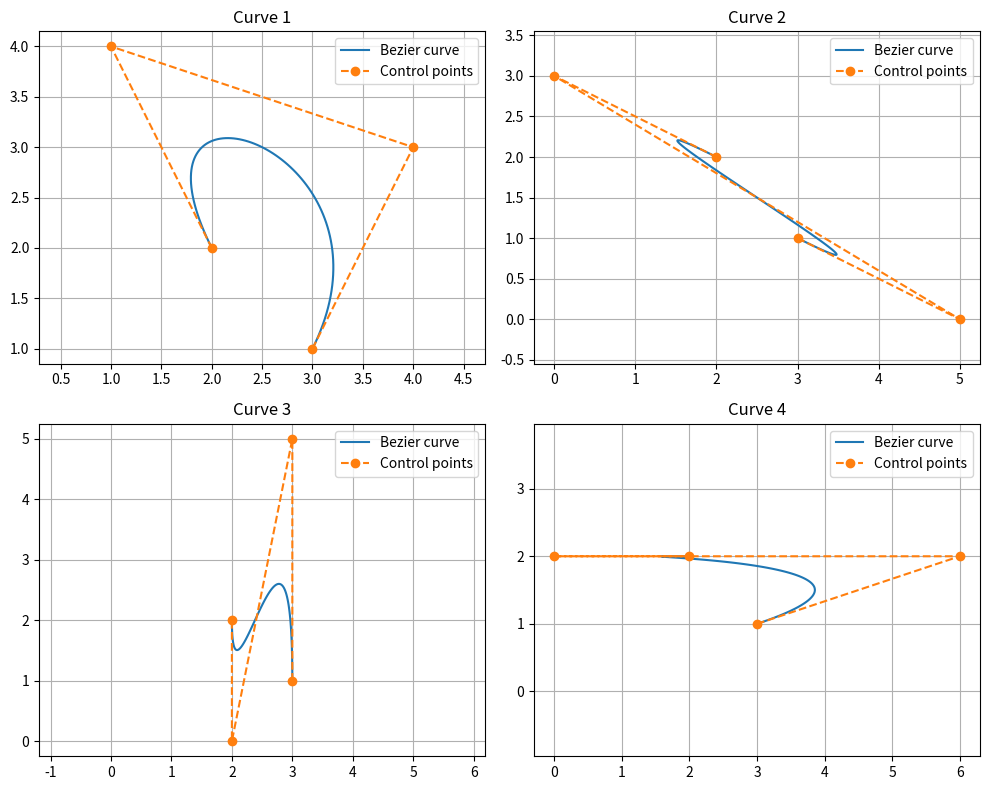

Python code for this plot:
import numpy as np
import matplotlib.pyplot as plt


def de_casteljau(points, t):
    points = np.array(points)

    while len(points) > 1:
        points = (1 - t) * points[:-1] + t * points[1:]

    return points[0]


def bezier_curve(control_points, num_points=100):
    curve = []
    for t in np.linspace(0, 1, num_points):
        point = de_casteljau(control_points, t)
        curve.append(point)
    return np.array(curve)


def plot_bezier(control_points, title):
    curve = bezier_curve(control_points)

    cp = np.array(control_points)

    plt.plot(curve[:, 0], curve[:, 1], label="Bezier curve")
    plt.plot(cp[:, 0], cp[:, 1], 'o--', label="Control points")

    plt.title(title)
    plt.legend()
    plt.grid()
    plt.axis('equal')


# 4 набора точек
sets = [
    [(3, 1), (4, 3), (1, 4), (2, 2)],
    [(3, 1), (5, 0), (0, 3), (2, 2)],
    [(3, 1), (3, 5), (2, 0), (2, 2)],
    [(3, 1), (6, 2), (0, 2), (2, 2)]
]

plt.figure(figsize=(10, 8))

for i, s in enumerate(sets):
    plt.subplot(2, 2, i + 1)
    plot_bezier(s, f"Curve {i + 1}")

plt.tight_layout()
plt.show()
